16-way image classification set "public" from GitHub (idrunkgd/DASOERP); label vocabulary: AVEVA report, AVEVA System Platform 2023, CSV validation, GAMP5, HighByte, HiveMQ, industrial protocols, ISA standards, networking, OpenShift, PLC programming, Siemens hardware, SQL Server, SSRS, TIA Portal, WinCC SCADA.

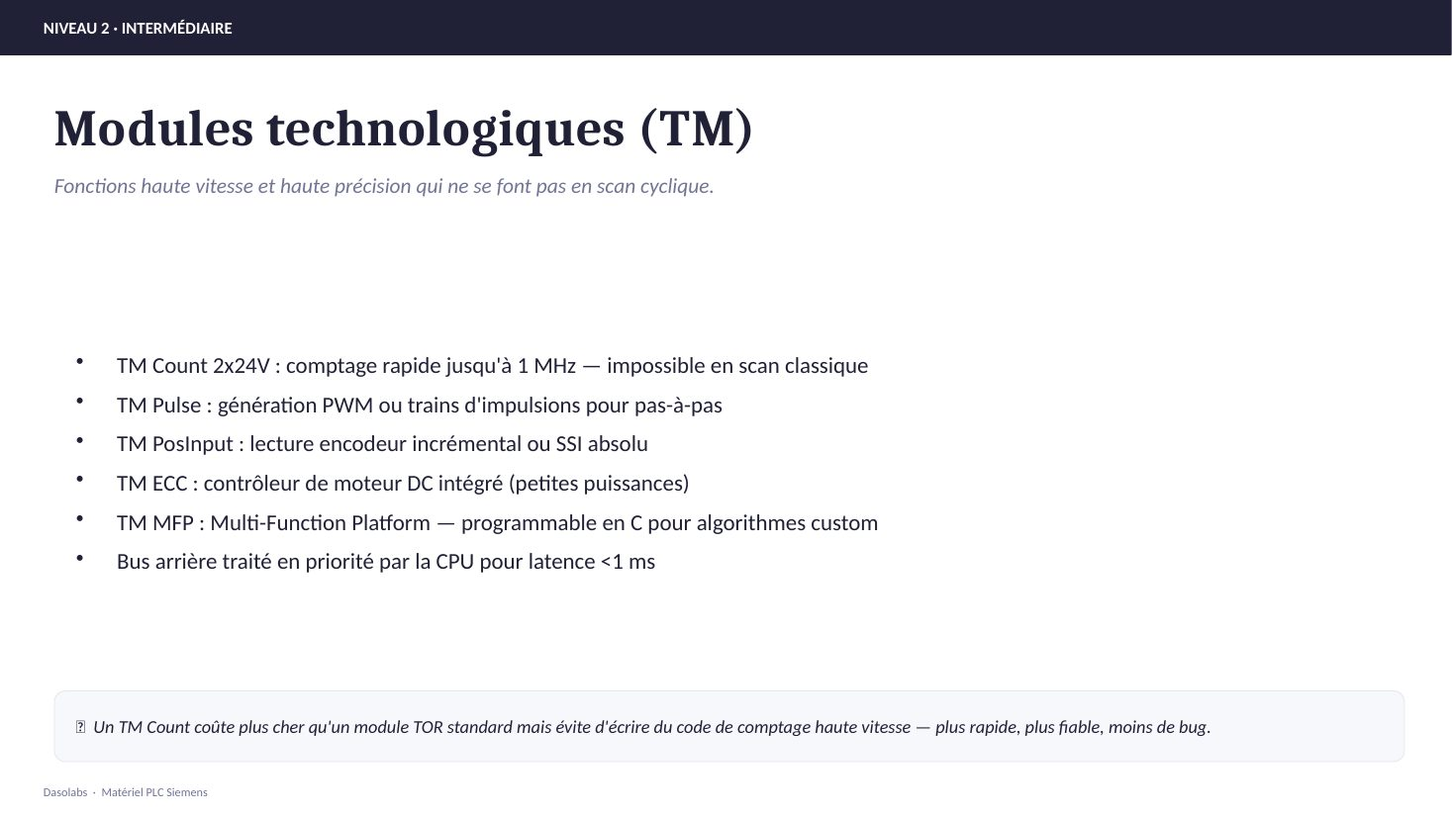
Label: Siemens hardware

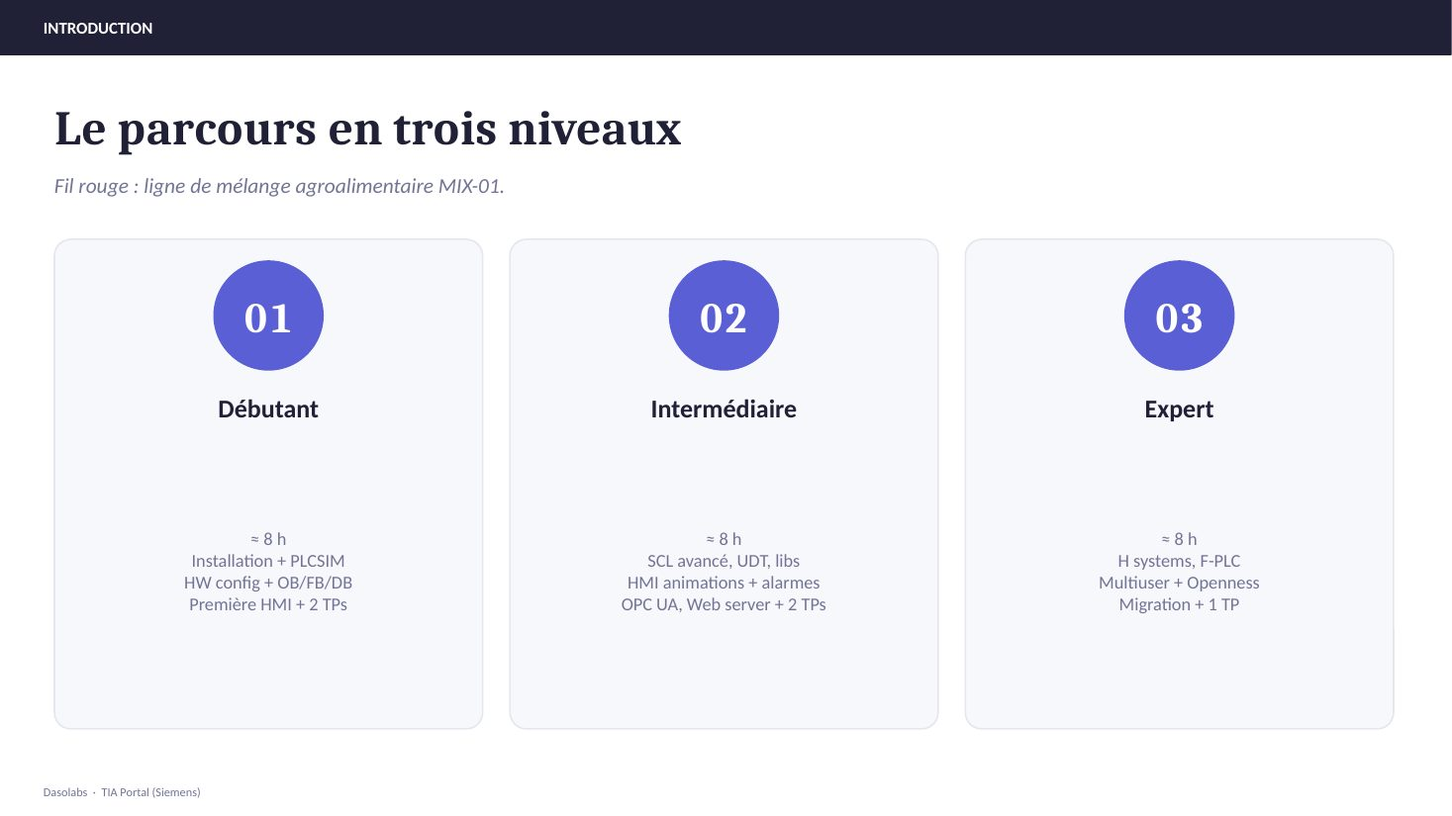
Label: TIA Portal

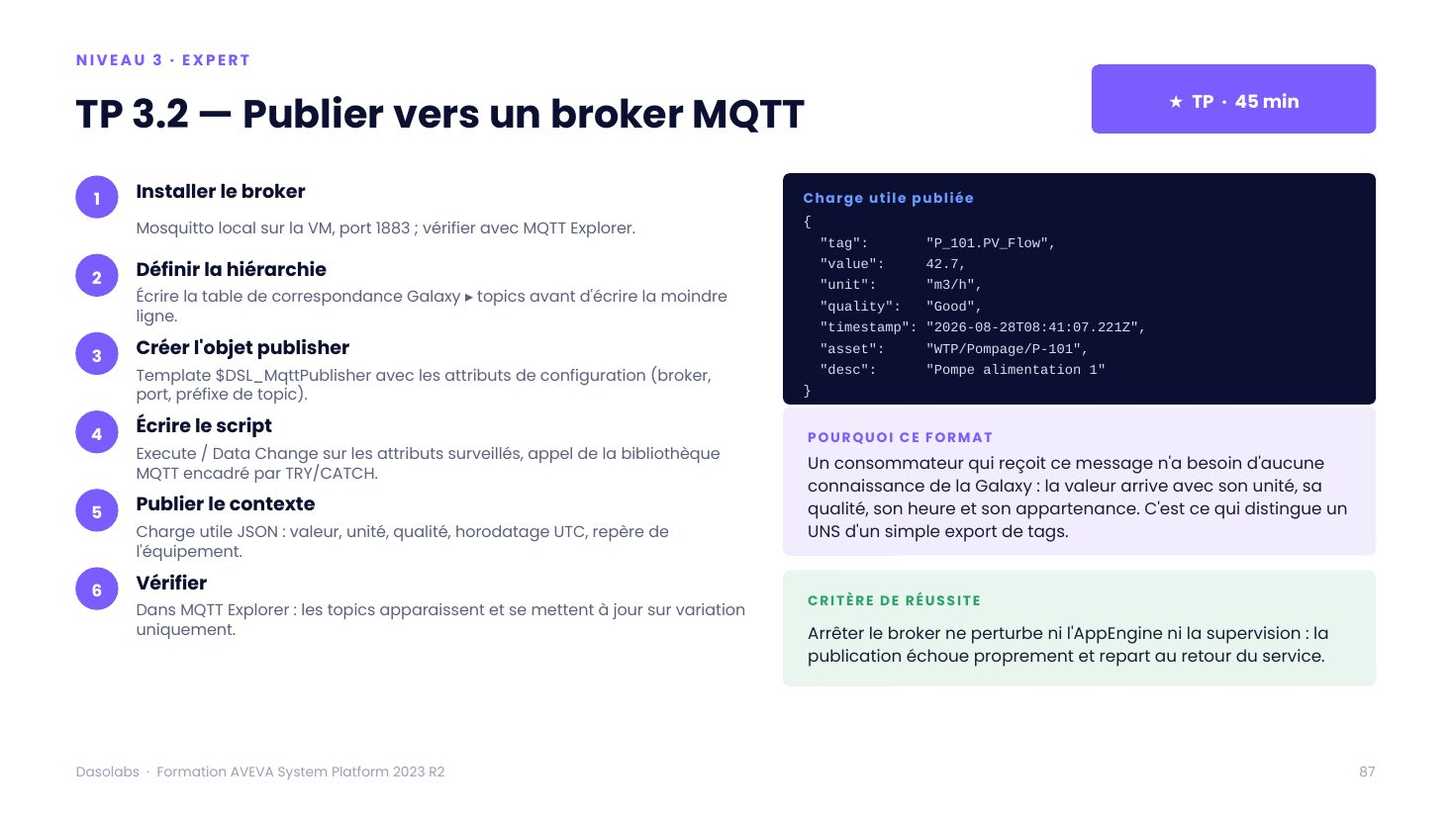
Label: AVEVA System Platform 2023

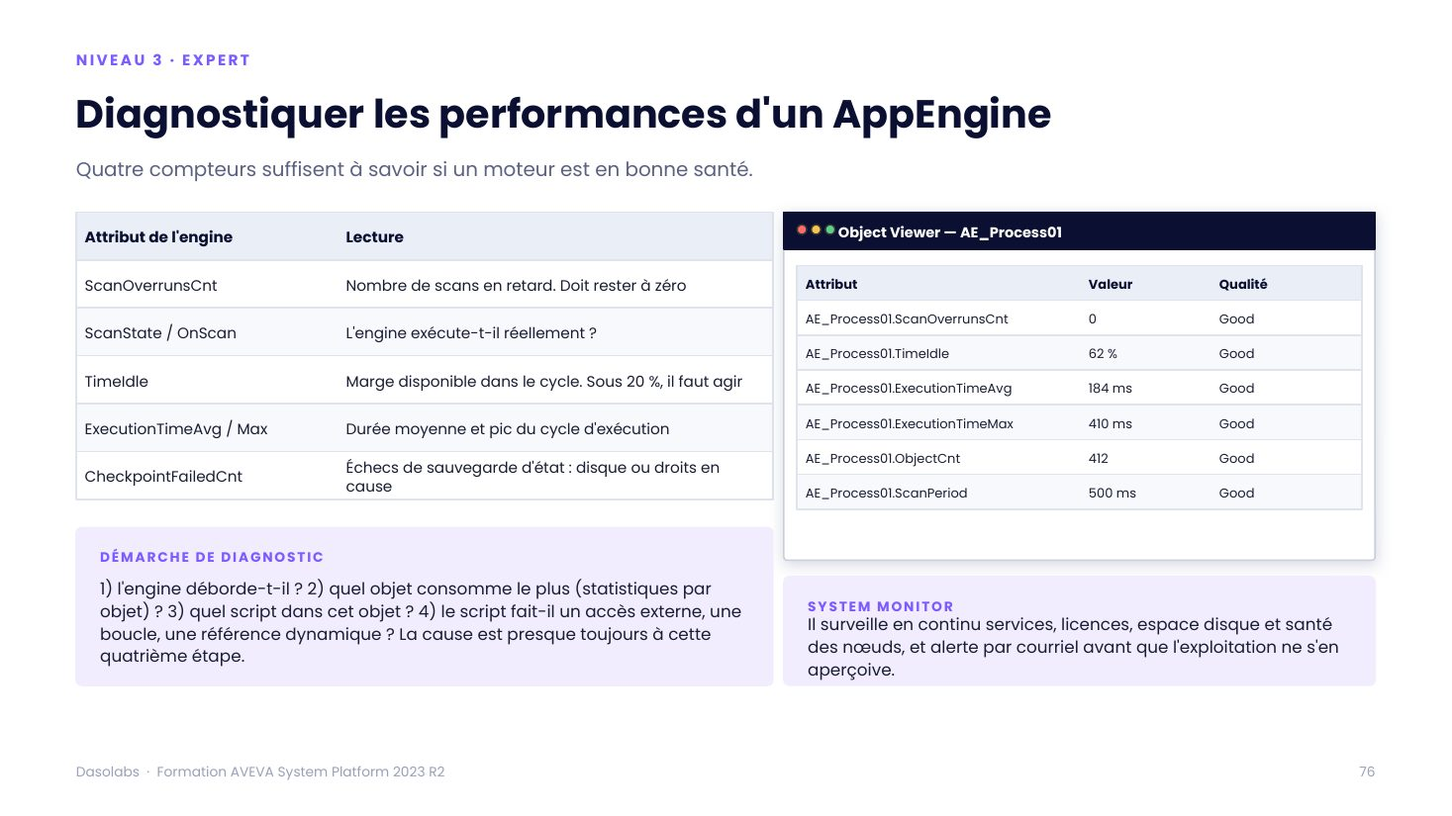
Label: AVEVA System Platform 2023

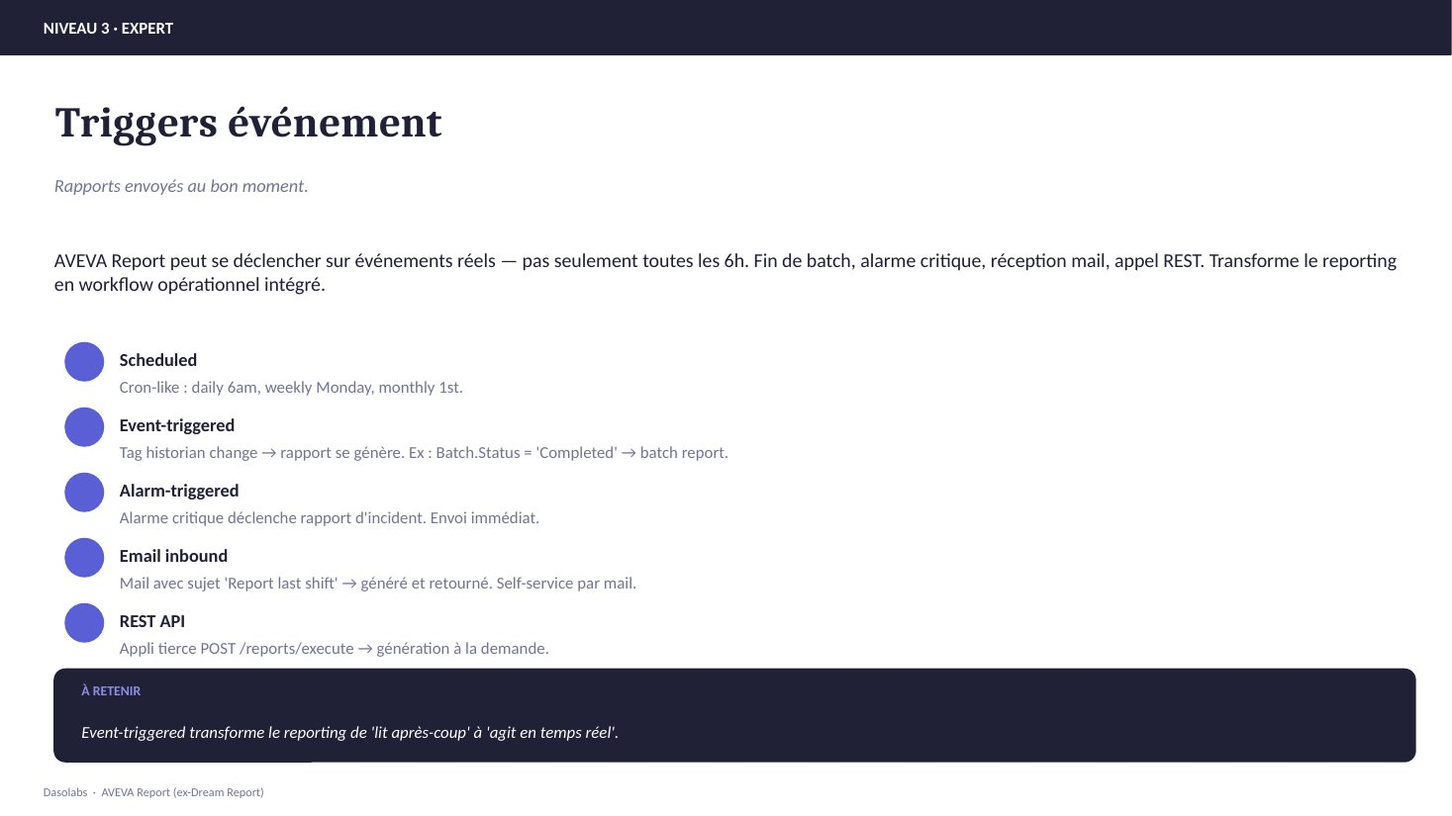
Label: AVEVA report

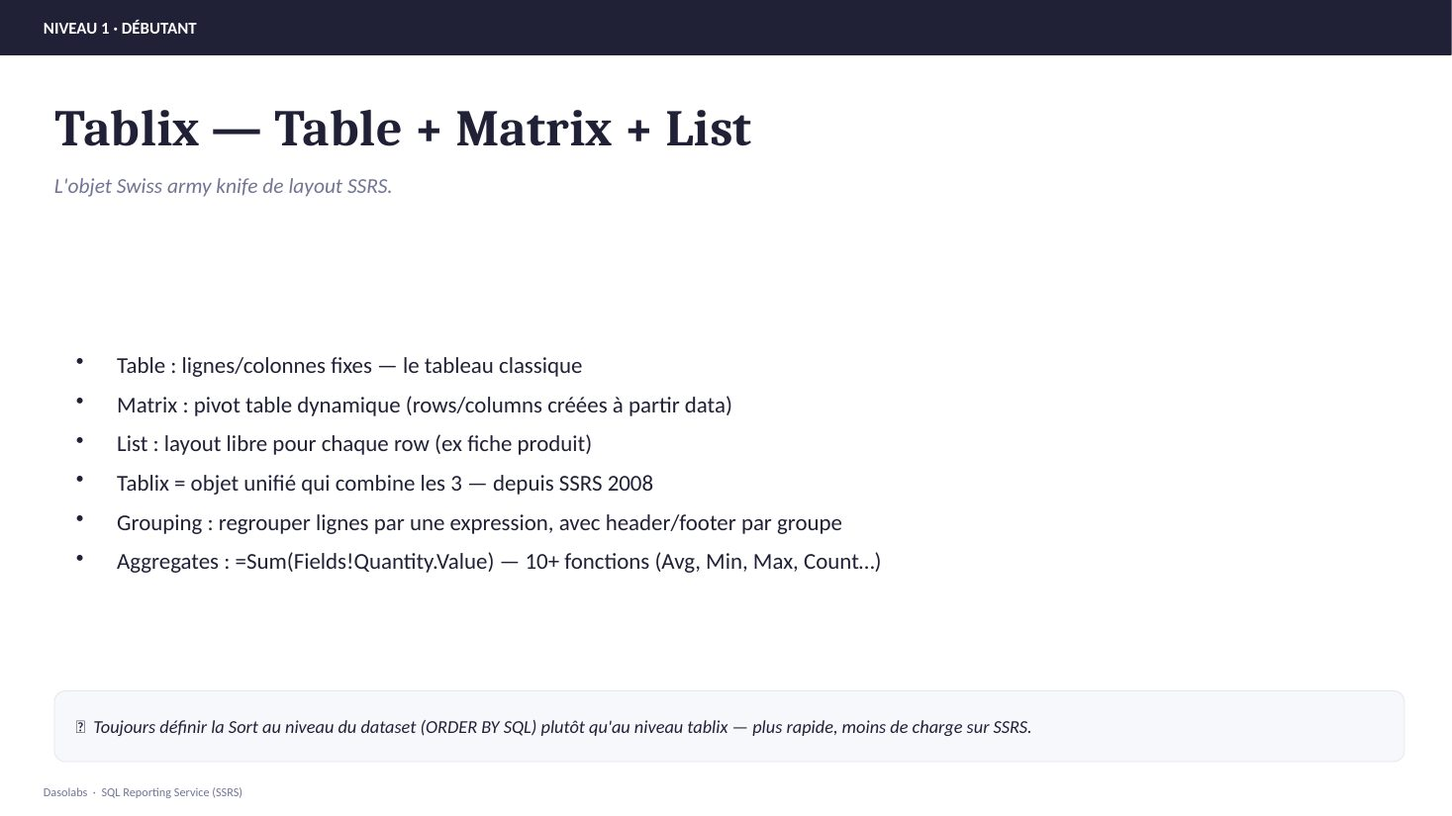
Label: SSRS
